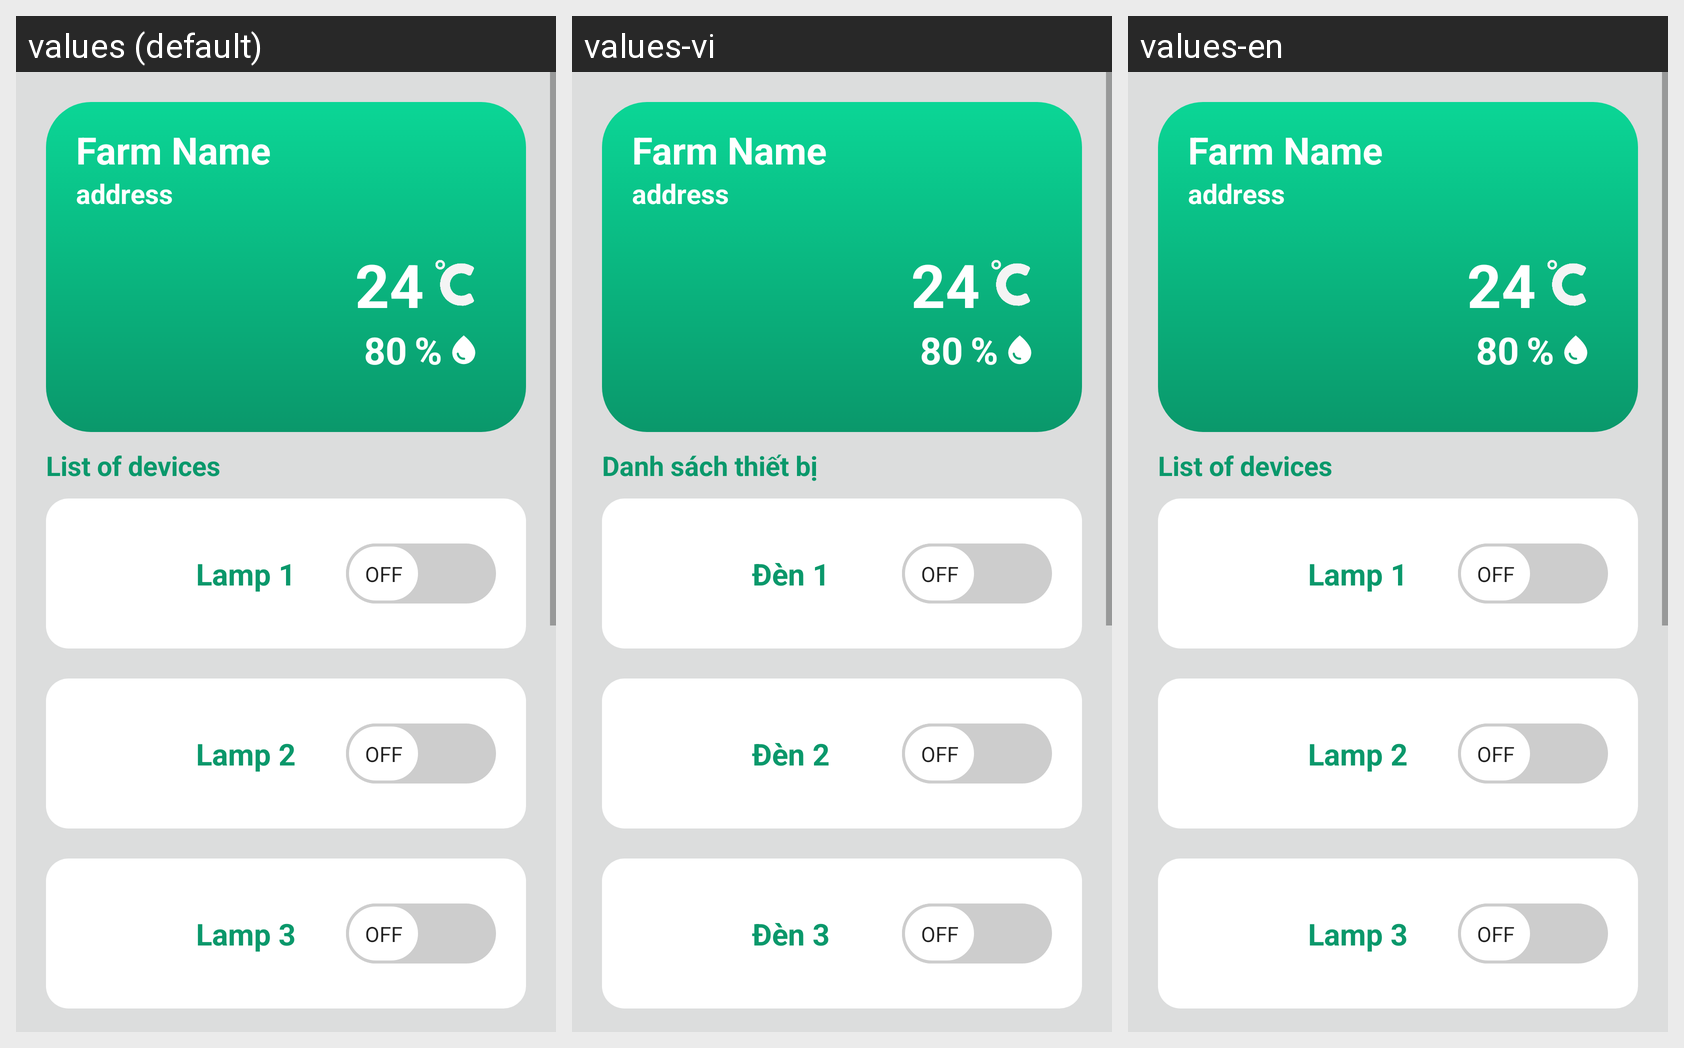

Translations of the strings shown on this Android screen, per locale in the grid:
Android screen res/layout/fragment_house.xml rendered under 3 locales, left to right: values (default), values-vi, values-en. Device: Nexus 5 (rendered at 1080×1920; each locale shown at half size, 540×960, under a caption strip naming it); theme Theme.Login_app.
Strings drawn on this screen, with the default value and each locale's value (text and hints the layout hard-codes, and strings that could not be matched under every locale, appear in the picture but are not listed):

listofDevice
  values: List of devices
  values-vi: Danh sách thiết bị
  values-en: List of devices

lamp1
  values: Lamp 1
  values-vi: Đèn 1
  values-en: Lamp 1

lamp2
  values: Lamp 2
  values-vi: Đèn 2
  values-en: Lamp 2

lamp3
  values: Lamp 3
  values-vi: Đèn 3
  values-en: Lamp 3
